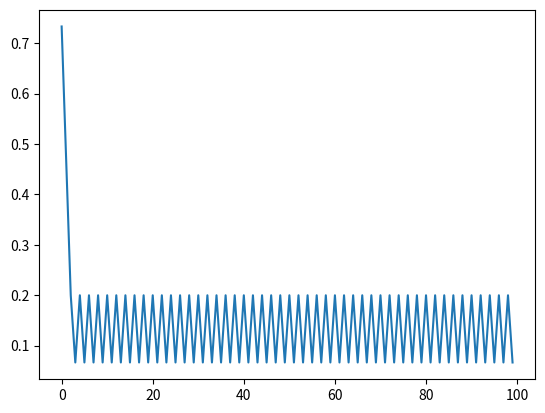
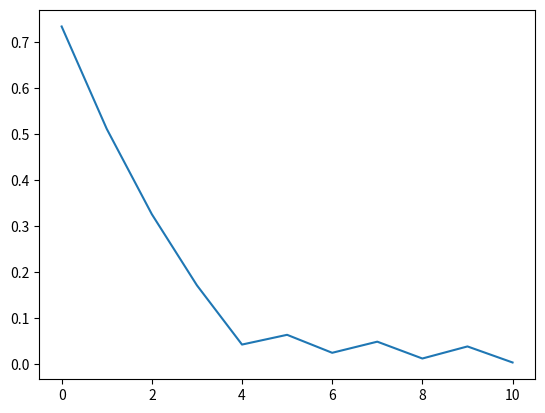
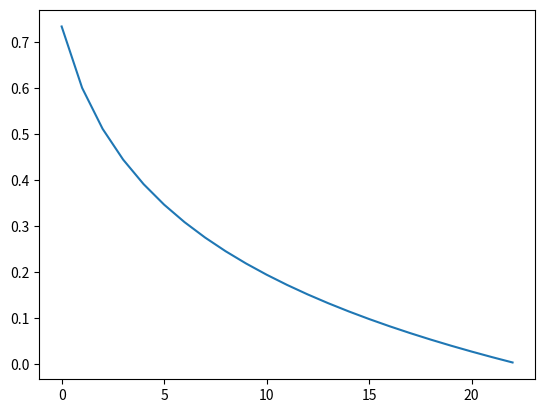
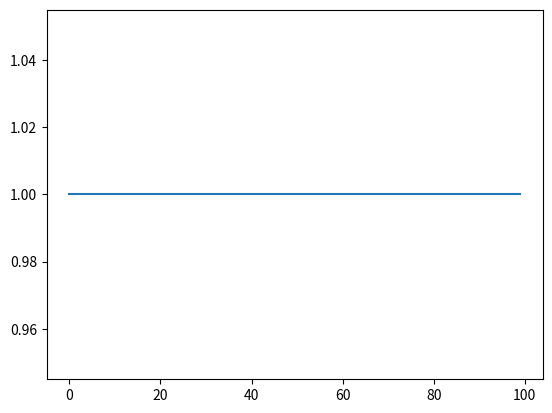

The script that saved these images, in order:
import csv
from numpy.linalg import inv,norm
import numpy as np
import matplotlib.pyplot as mat
import scipy.io as sio
b=[4.5,6]
b=np.reshape(b,(len(b),1))
x=np.zeros((len(b),1))
x_min=b

#||x-b||_2
#contant step size
max_iter=100
error_list=[] 
iter_r=0
for i in range(0,max_iter):
    ak=1
    x=x-ak*2*(x-b)/norm(x-b)
    #x=x-ak*np.multiply(np.sqrt(np.absolute(2*(x-b))),np.divide(2*(x-b),np.absolute(2*(x-b))))
    error_temp=norm(x_min-x)/norm(x_min)
    error_list.append(error_temp)
    if error_temp <=0.01:
        iter_r=i
        break
    iter_r=i

if iter_r==max_iter-1:
    print ('failed to converge')
mat.figure()
mat.plot(range(0,iter_r+1),error_list) 



x=np.zeros((len(b),1))


#(5/6)^k
max_iter=100
error_list=[]
iter_r=0
for i in range(0,max_iter):
    ak=(5/6)**i
    x=x-ak*2*(x-b)/norm(x-b)
    #x=x-ak*np.multiply(np.sqrt(np.absolute(2*(x-b))),np.divide(2*(x-b),np.absolute(2*(x-b))))
    error_temp=norm(x_min-x)/norm(x_min)
    error_list.append(error_temp)
    if error_temp <=0.01:
        iter_r=i
        break
    iter_r=i
if iter_r==max_iter-1:
    print ('failed to converge')

mat.figure()
#mat.hold(True)
mat.plot(range(0,iter_r+1),error_list)

x=np.zeros((len(b),1))


#1/(k+1)
max_iter=100
error_list=[]
iter_r=0
for i in range(0,max_iter):
    ak=1/(i+1)
    x=x-ak*2*(x-b)/norm(x-b)
    #x=x-ak*np.multiply(np.sqrt(np.absolute(2*(x-b))),np.divide(2*(x-b),np.absolute(2*(x-b))))
    error_temp=norm(x_min-x)/norm(x_min)
    error_list.append(error_temp)
    if error_temp <=0.01:
        iter_r=i
        break
    iter_r=i

if iter_r==max_iter-1:
    print ('failed to converge')
mat.figure()
mat.plot(range(0,iter_r+1),error_list)


x=np.zeros((len(b),1))

#||x-b||_2^2
#contant step size
max_iter=100
error_list=[]
iter_r=0
for i in range(0,max_iter):
    ak=1
    x=x-ak*2*(x-b)
    #x=x-ak*np.multiply(np.sqrt(np.absolute(2*(x-b))),np.divide(2*(x-b),np.absolute(2*(x-b))))
    error_temp=norm(x_min-x)/norm(x_min)
    error_list.append(error_temp)
  
    if error_temp <=0.01:
        iter_r=i
        break
    iter_r=i

if iter_r==max_iter-1:
    print ('failed to converge')
mat.figure()
mat.plot(range(0,iter_r+1),error_list)


mat.show()
    
